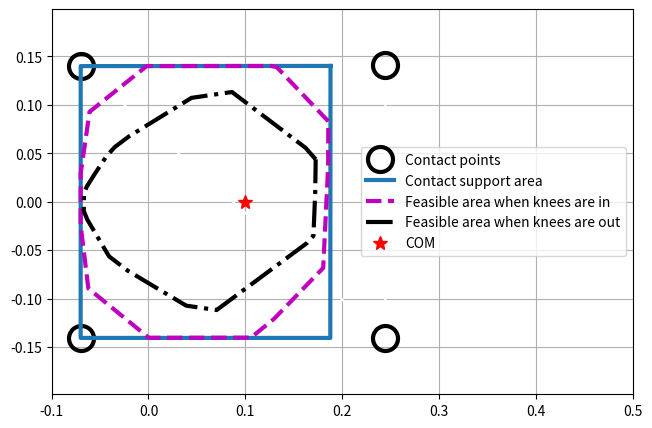

The script that saved this image:
import matplotlib.pyplot as plt
import numpy as np


cones = np.array([[-0.0700125038723613, -0.14022718009627694],
                  [-0.0700125038723613, 0.14022718009627694],
                  [0.24451557974719107, -0.1407527244550755],
                  [0.24451557974719107, 0.1407527244550755]])
plt.plot(cones[:, 0], cones[:, 1], color="white",  marker='o', markerfacecolor='None',
         markeredgecolor='black', markeredgewidth=3.0, markersize=18, label="Contact points")

fcontact = np.array([[0.18790299107657177, 0.1402211906125347],
                     [-0.06994275367344797,  0.14004758254343014],
                     [-0.0700125038723613,  -0.1405297965197939],
                     [0.18770398472075517,   -0.1405297965197939],
                     [0.18790299107657177,  0.1402211906125347]])
plt.plot(fcontact[:, 0], fcontact[:, 1], linewidth=3.0, label="Contact support area")


fa_in = np.array([[0.18564084440194176, 0.0830965122291226],
                  [0.13242465130761363, 0.1389899437869517],
                  [0.12663469032231933, 0.1401799415491791],
                  [-0.0018562261584676863, 0.14009342799453955],
                  [-0.060837748054486114, 0.09283360817056861],
                  [-0.0699703040747888, 0.029224579963052326],
                  [-0.0699836917834667, -0.024603041996748967],
                  [-0.06207460242917002, -0.0894419000825149],
                  [0.00038647733694046764, -0.14041260008685508],
                  [0.10579369708418837, -0.14023717092453702],
                  [0.1294759733730528, -0.1209904448724478],
                  [0.18035757498052588, -0.06830689282941414],
                  [0.18546987192046419, 0.03656509472595209],
                  [0.18564084440194176, 0.0830965122291226]])
fa_out = np.array([[0.17263420193313742, 0.04376379667848977],
                  [0.1621602061489298, 0.055674219331232074],
                  [0.08619648632794481, 0.11331505160253467],
                  [0.04446071188767707, 0.1072699287101935],
                  [-0.0204512647139573, 0.06729580260123826],
                  [-0.034775929912162745, 0.05648765876388987],
                  [-0.04369321059396333, 0.04655396826462509],
                  [-0.055568980420709235, 0.028527131090384843],
                  [-0.06374868210037352, 0.015616871333231714],
                  [-0.06661477058886597, 0.00805739265328004],
                  [-0.06676910595965702, -0.009046469473599925],
                  [-0.06677379694295525, -0.0095279752702882],
                  [-0.06320601084323503, -0.018306748831559444],
                  [-0.04124600623542707, -0.05542836904506172],
                  [-0.04043550292496491, -0.05654186220770482],
                  [-0.021335705824888394, -0.07120609329812641],
                  [0.0389229198333149, -0.10722159971776203],
                  [0.07036504696681137, -0.11174245876315342],
                  [0.16348828653421327, -0.04268417615415307],
                  [0.17028182551678758, -0.03508855242826407],
                  [0.1721033609065992, 0.009531480623227593],
                  [0.17263420193313742, 0.04376379667848977]])

plt.plot(fa_in[:, 0], fa_in[:, 1], "m--", linewidth=3, label="Feasible area when knees are in")
plt.plot(fa_out[:, 0], fa_out[:, 1], "k-.", linewidth=3.0, label="Feasible area when knees are out")
plt.plot(0.1, 0,  marker='*',color="None", markerfacecolor='red',         markeredgecolor='red', markeredgewidth=1.0, markersize=10, label="COM")
plt.grid(visible=True)
plt.legend(loc="center right")
ax = plt.gca()
plt.axis("equal")
ax.set_xlim([-0.1, 0.5])
ax.set_ylim([-0.2, 0.2])
fig = plt.gcf()
fig.set_size_inches(7.5,5)
fig.savefig("fig1.png", dpi=150)
plt.show()
